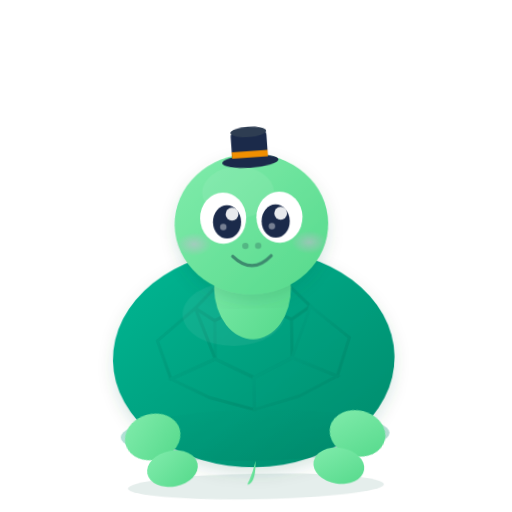
t = 0.00 s
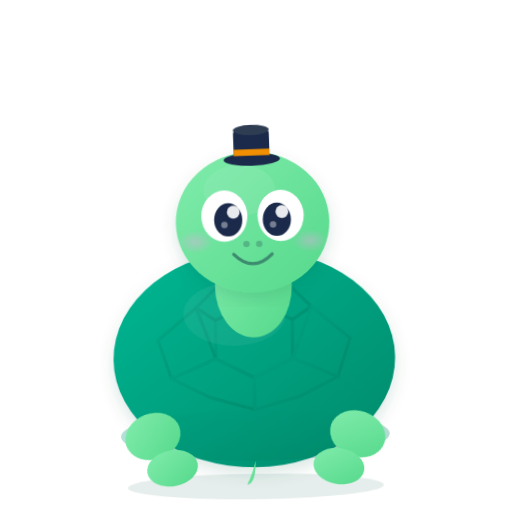
t = 0.75 s
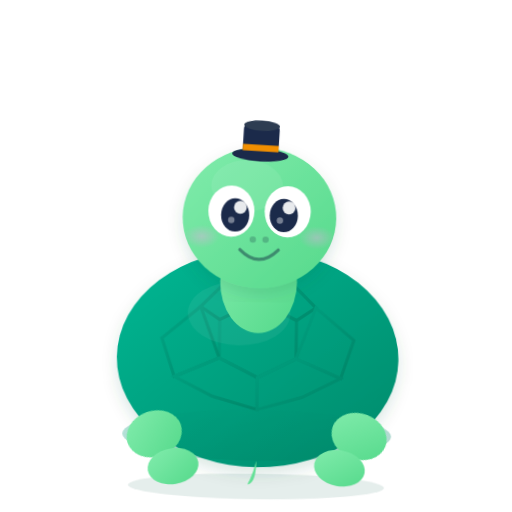
t = 2.25 s
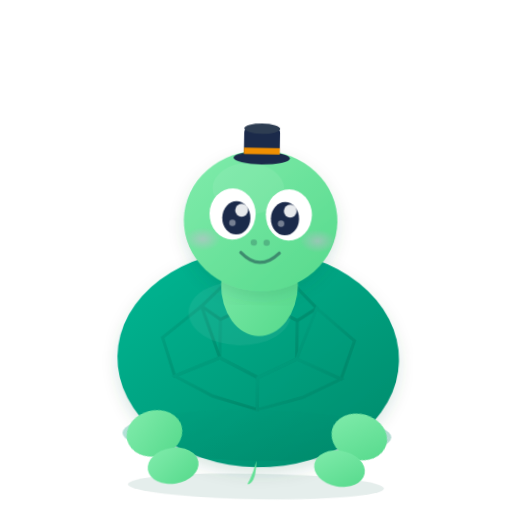
t = 3.00 s
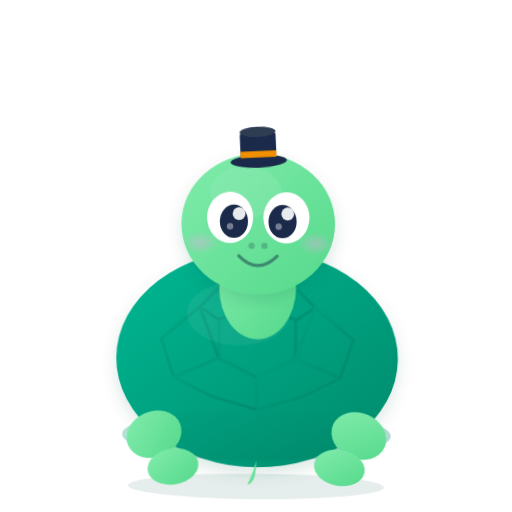
t = 4.05 s
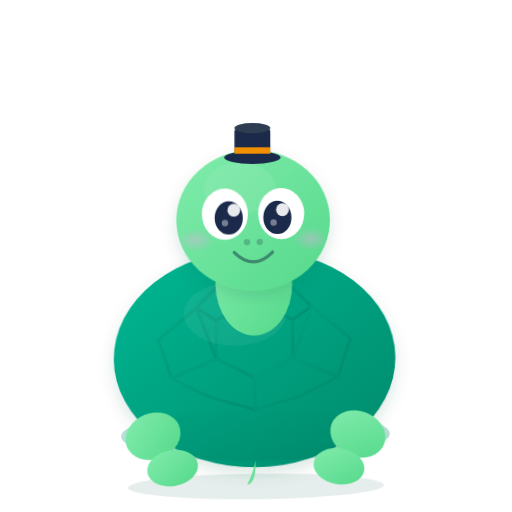
t = 5.10 s

The animated SVG that drew these frames (rendered in a browser with its animation timeline set to each time). Animation: 7 CSS @keyframes rules; one cycle of 6.00 s, repeats indefinitely.

<svg xmlns="http://www.w3.org/2000/svg" viewBox="0 0 400 400" width="400" height="400">
  <!-- Chal: Turtle — Patient, steady, reliable streak-keeper -->
  <defs>
    <linearGradient id="turtleShell" x1="0%" y1="0%" x2="100%" y2="100%">
      <stop offset="0%" stop-color="#00B894"/>
      <stop offset="100%" stop-color="#00896A"/>
    </linearGradient>
    <linearGradient id="turtleSkin" x1="0%" y1="0%" x2="100%" y2="100%">
      <stop offset="0%" stop-color="#81ECAC"/>
      <stop offset="100%" stop-color="#55D98B"/>
    </linearGradient>
    <linearGradient id="shellDark" x1="0%" y1="0%" x2="100%" y2="100%">
      <stop offset="0%" stop-color="#009E7E"/>
      <stop offset="100%" stop-color="#007A5E"/>
    </linearGradient>
    <radialGradient id="turtleCheek" cx="50%" cy="50%" r="50%">
      <stop offset="0%" stop-color="#FF9FF3" stop-opacity="0.35"/>
      <stop offset="100%" stop-color="#FF9FF3" stop-opacity="0"/>
    </radialGradient>
    <filter id="turtleShadow">
      <feDropShadow dx="0" dy="5" stdDeviation="6" flood-color="#005A42" flood-opacity="0.15"/>
    </filter>
  </defs>

  <style>
    /* Gentle sway — whole character tilts very slightly, turtle-like */
    @keyframes turtle-sway {
      0%, 100% { transform: rotate(-1deg); }
      50% { transform: rotate(1deg); }
    }
    .turtle-sway {
      animation: turtle-sway 6s ease-in-out infinite;
      transform-origin: 200px 380px;
    }

    /* Slow head bob — head and neck gently move up and down */
    @keyframes turtle-bob {
      0%, 100% { transform: translateY(0); }
      50% { transform: translateY(-5px); }
    }
    .turtle-bob {
      animation: turtle-bob 4s ease-in-out infinite;
    }

    /* Shell shimmer — shell pattern opacity pulses */
    @keyframes turtle-shimmer {
      0%, 100% { opacity: 0.4; }
      50% { opacity: 0.6; }
    }
    .turtle-shimmer {
      animation: turtle-shimmer 5s ease-in-out infinite;
    }

    /* Leg paddle — front legs rotate in alternation */
    @keyframes turtle-paddle-left {
      0%, 100% { transform: rotate(5deg); }
      50% { transform: rotate(-5deg); }
    }
    @keyframes turtle-paddle-right {
      0%, 100% { transform: rotate(-5deg); }
      50% { transform: rotate(5deg); }
    }
    .turtle-paddle-left {
      animation: turtle-paddle-left 3s ease-in-out infinite;
      transform-origin: 120px 340px;
    }
    .turtle-paddle-right {
      animation: turtle-paddle-right 3s ease-in-out infinite;
      transform-origin: 280px 340px;
    }

    /* Hat tip — top hat tilts slightly */
    @keyframes turtle-hat-tip {
      0%, 100% { transform: translate(200px, 118px) rotate(-3deg); }
      50% { transform: translate(200px, 118px) rotate(3deg); }
    }
    .turtle-hat-tip {
      animation: turtle-hat-tip 4s ease-in-out infinite;
      transform-origin: 0px 8px;
    }

    /* Blink — eyes blink slowly */
    @keyframes turtle-blink {
      0%, 85%, 100% { transform: scaleY(1); }
      90%, 95% { transform: scaleY(0); }
    }
    .turtle-blink {
      animation: turtle-blink 6s ease-in-out infinite;
      transform-box: fill-box;
      transform-origin: center;
    }
  </style>

  <g class="turtle-sway">
    <ellipse cx="200" cy="380" rx="100" ry="10" fill="#005A42" opacity="0.1"/>
    <!-- Shell -->
    <ellipse cx="200" cy="280" rx="110" ry="85" fill="url(#turtleShell)" filter="url(#turtleShadow)"/>
    <!-- Shell pattern -->
    <g class="turtle-shimmer" fill="none" stroke="url(#shellDark)" stroke-width="2.5">
      <path d="M170 250 L200 235 L230 250 L230 280 L200 295 L170 280 Z"/>
      <path d="M170 250 L200 235 L200 210 L175 220 L155 240 Z"/>
      <path d="M230 250 L200 235 L200 210 L225 220 L245 240 Z"/>
      <path d="M170 280 L155 240 L125 265 L135 295 Z"/>
      <path d="M230 280 L245 240 L275 265 L265 295 Z"/>
      <path d="M170 280 L200 295 L200 320 L165 310 L135 295 Z"/>
      <path d="M230 280 L200 295 L200 320 L235 310 L265 295 Z"/>
    </g>
    <ellipse cx="185" cy="245" rx="40" ry="25" fill="white" opacity="0.06"/>
    <ellipse cx="200" cy="340" rx="105" ry="20" fill="url(#shellDark)" opacity="0.3"/>
    <!-- Legs -->
    <g class="turtle-paddle-left">
      <ellipse cx="120" cy="340" rx="22" ry="18" fill="url(#turtleSkin)" transform="rotate(-20, 120, 340)"/>
    </g>
    <g class="turtle-paddle-right">
      <ellipse cx="280" cy="340" rx="22" ry="18" fill="url(#turtleSkin)" transform="rotate(20, 280, 340)"/>
    </g>
    <ellipse cx="135" cy="365" rx="20" ry="14" fill="url(#turtleSkin)" transform="rotate(-10, 135, 365)"/>
    <ellipse cx="265" cy="365" rx="20" ry="14" fill="url(#turtleSkin)" transform="rotate(10, 265, 365)"/>
    <!-- Tail -->
    <path d="M200 360 Q200 375 195 378 Q192 380 195 375 Q198 368 200 360" fill="url(#turtleSkin)"/>

    <!-- Head and neck group — bobs up and down -->
    <g class="turtle-bob">
      <!-- Neck -->
      <ellipse cx="200" cy="225" rx="30" ry="40" fill="url(#turtleSkin)"/>
      <!-- Head -->
      <ellipse cx="200" cy="175" rx="60" ry="55" fill="url(#turtleSkin)" filter="url(#turtleShadow)"/>
      <ellipse cx="190" cy="150" rx="28" ry="20" fill="white" opacity="0.08"/>
      <!-- Eyes -->
      <g class="turtle-blink">
        <ellipse cx="178" cy="170" rx="18" ry="20" fill="white"/>
        <ellipse cx="222" cy="170" rx="18" ry="20" fill="white"/>
        <ellipse cx="181" cy="173" rx="11" ry="13" fill="#1B2A4A"/>
        <ellipse cx="219" cy="173" rx="11" ry="13" fill="#1B2A4A"/>
        <circle cx="185" cy="167" r="5" fill="white" opacity="0.9"/>
        <circle cx="223" cy="167" r="5" fill="white" opacity="0.9"/>
        <circle cx="178" cy="177" r="2.5" fill="white" opacity="0.4"/>
        <circle cx="216" cy="177" r="2.5" fill="white" opacity="0.4"/>
      </g>
      <!-- Smile -->
      <path d="M185 200 Q200 215 215 200" fill="none" stroke="#3D8B6E" stroke-width="2.5" stroke-linecap="round"/>
      <!-- Nostrils -->
      <circle cx="195" cy="192" r="2.5" fill="#3D8B6E" opacity="0.5"/>
      <circle cx="205" cy="192" r="2.5" fill="#3D8B6E" opacity="0.5"/>
      <!-- Cheek blush -->
      <ellipse cx="155" cy="190" rx="14" ry="9" fill="url(#turtleCheek)"/>
      <ellipse cx="245" cy="190" rx="14" ry="9" fill="url(#turtleCheek)"/>
      <!-- Top hat -->
      <g class="turtle-hat-tip">
        <ellipse cx="0" cy="8" rx="22" ry="5" fill="#1B2A4A"/>
        <rect x="-14" y="-15" width="28" height="23" rx="3" fill="#1B2A4A"/>
        <ellipse cx="0" cy="-15" rx="14" ry="4" fill="#2E3D52"/>
        <rect x="-14" y="0" width="28" height="5" fill="#F18F01"/>
      </g>
    </g>
  </g>
</svg>